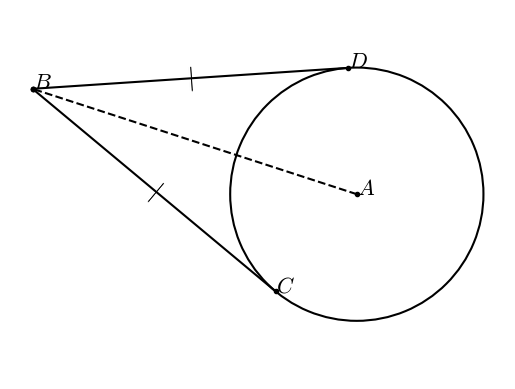

Python code for this plot:
#T# the following code shows how to draw a diagram to show the two tangents theorem

#T# to draw a diagram to show the two tangents theorem, the pyplot module of the matplotlib package is used
import matplotlib.pyplot as plt

#T# the patches module of the matplotlib package is used to draw shapes
import matplotlib.patches as mpatches

#T# import the math module to do calculations
import math

#T# create the figure and axes
fig1, ax1 = plt.subplots(1, 1)

#T# set the aspect of the axes
ax1.set_aspect('equal', adjustable = 'datalim')

#T# hide the spines and ticks
for it1 in ['top', 'bottom', 'left', 'right']:
    ax1.spines[it1].set_visible(False)
ax1.xaxis.set_visible(False)
ax1.yaxis.set_visible(False)

#T# create the variables that define the plot
B = (-3, 4)
C = (0, 1.5)

k_AC = 1

m_BC = (C[1] - B[1])/(C[0] - B[0])
m_perp_BC = -1/m_BC
A = (C[0] + k_AC, C[1] + k_AC*m_perp_BC)
r_A = math.sqrt((C[0] - A[0])**2 + (C[1] - A[1])**2)

m_AB = (B[1] - A[1])/(B[0] - A[0])
b_AB_A = A[1] - m_AB*A[0]
m_perp_AB = -1/m_AB
b_perp_AB_C = C[1] - m_perp_AB*C[0]
x_p_mid_CD = (b_perp_AB_C - b_AB_A)/(m_AB - m_perp_AB)
y_p_mid_CD = m_AB*x_p_mid_CD + b_AB_A
p_mid_CD = (x_p_mid_CD, y_p_mid_CD)
D = (C[0] + 2*(p_mid_CD[0] - C[0]), C[1] + 2*(p_mid_CD[1] - C[1]))

p_mid_BC = ((B[0] + C[0])/2, (B[1] + C[1])/2)
p_mid_BD = ((B[0] + D[0])/2, (B[1] + D[1])/2)
a_0_BC = math.atan2((C[1] - B[1]), (C[0] - B[0]))
a_0_BD = math.atan2((D[1] - B[1]), (D[0] - B[0]))

list_x_1 = [B[0], C[0]]
list_y_1 = [B[1], C[1]]

list_x_2 = [B[0], D[0]]
list_y_2 = [B[1], D[1]]

list_x_3 = [A[0], B[0]]
list_y_3 = [A[1], B[1]]

#T# plot the figure
ax1.plot(list_x_1, list_y_1, 'o-k', markersize = 3)
ax1.plot(list_x_2, list_y_2, 'o-k', markersize = 3)
ax1.plot(list_x_3, list_y_3, 'o--k', markersize = 3)

circle1 = mpatches.Arc(A, 2*r_A, 2*r_A, linewidth = 1.5)
ax1.add_patch(circle1)

#T# set the math text font to the Latex default, Computer Modern
import matplotlib
matplotlib.rcParams['mathtext.fontset'] = 'cm'

#T# create the labels
label_A = ax1.annotate(r'$A$', A, size = 16)
label_B = ax1.annotate(r'$B$', B, size = 16)
label_C = ax1.annotate(r'$C$', C, size = 16)
label_D = ax1.annotate(r'$D$', D, size = 16)

ax1.annotate(r'$|$', p_mid_BC, ha = 'center', va = 'center', size = 18, rotation = math.degrees(a_0_BC))
ax1.annotate(r'$|$', p_mid_BD, ha = 'center', va = 'center', size = 18, rotation = math.degrees(a_0_BD))

#T# drag the labels if needed
label_A.draggable()
label_B.draggable()
label_C.draggable()
label_D.draggable()

#T# show the results
ax1.autoscale()
plt.show()